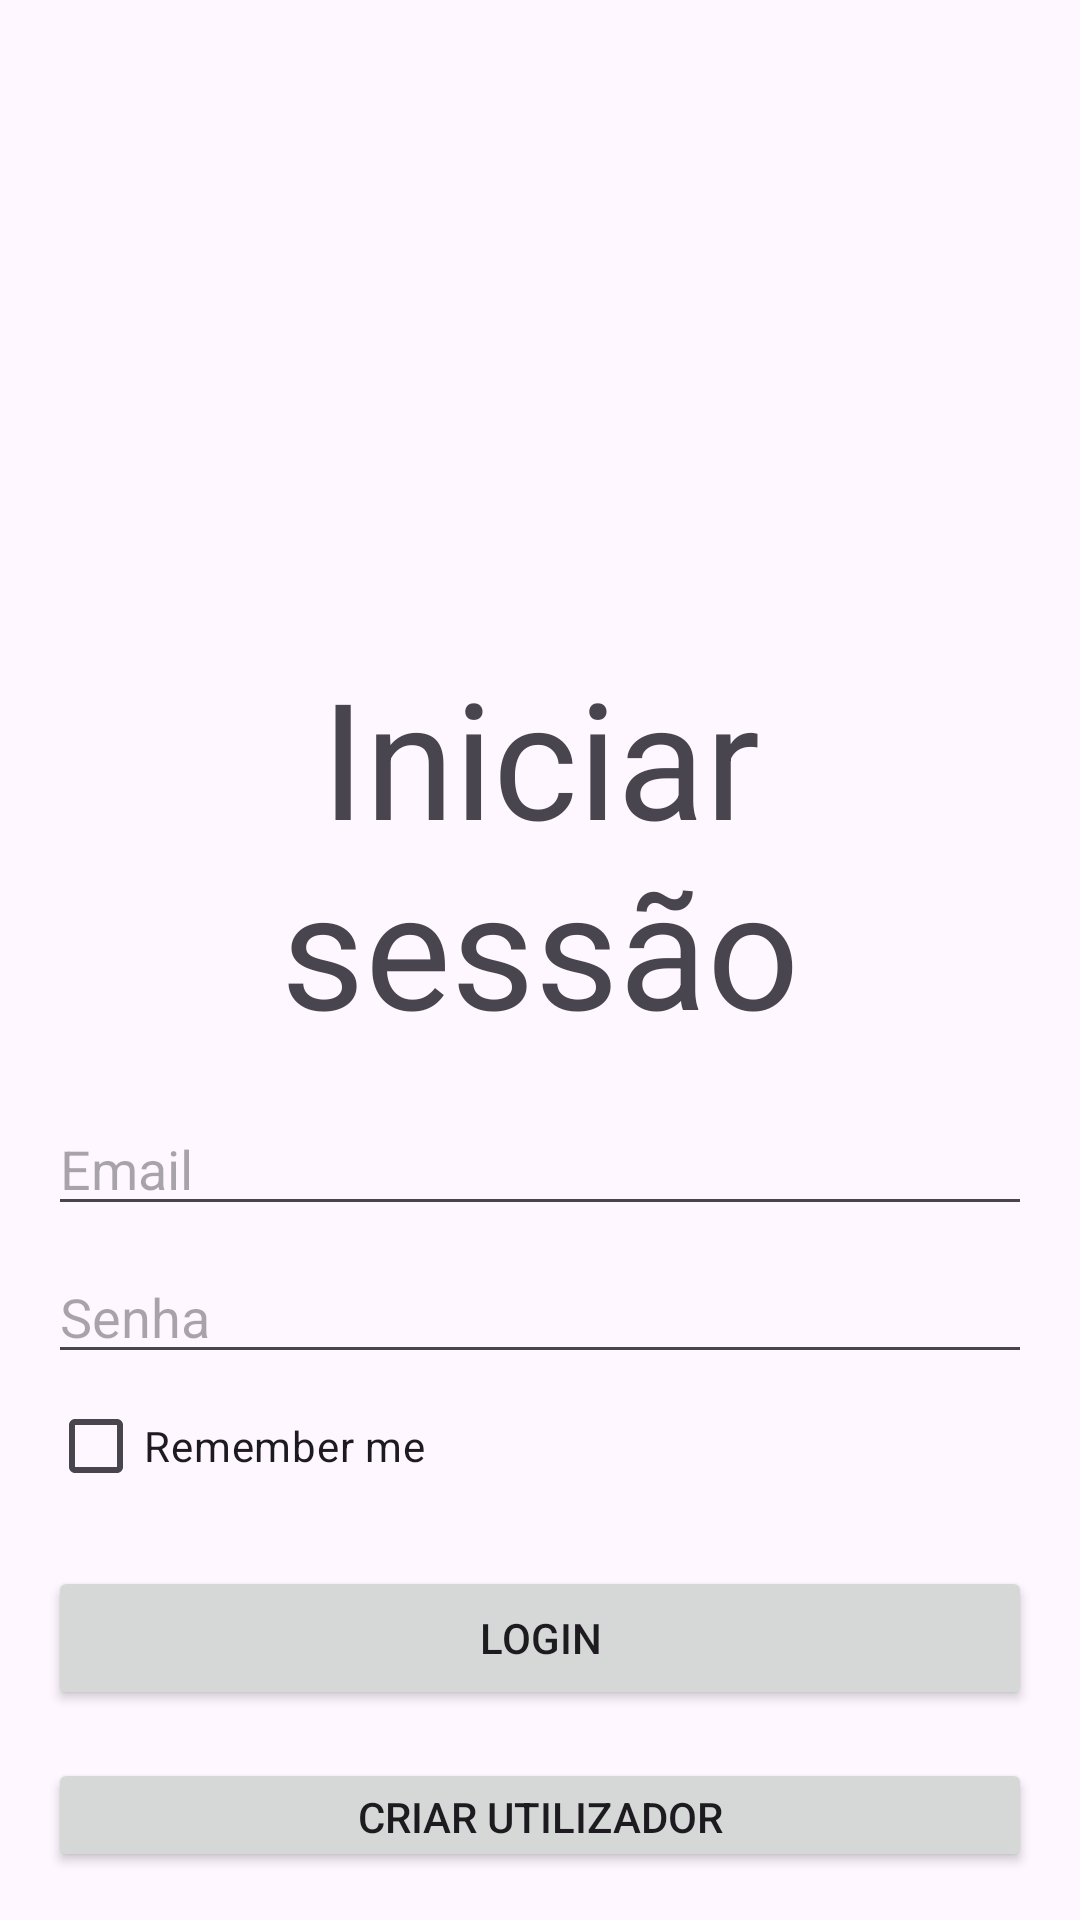

Layout XML and referenced resources for this Android screen:
<!-- AndroidManifest.xml: application theme Theme.Project_viagens -->
<!-- res/layout/activity_login.xml -->
<androidx.appcompat.widget.LinearLayoutCompat xmlns:android="http://schemas.android.com/apk/res/android"
    android:layout_width="match_parent"
    android:layout_height="match_parent"
    android:orientation="vertical"
    android:padding="16dp">

    <TextView
        android:id="@+id/textView"
        android:layout_width="match_parent"
        android:layout_height="wrap_content"
        android:textAlignment="center"
        android:layout_marginTop="200dp"
        android:textSize="54dp"
        android:text="Iniciar sessão" />

    <EditText
        android:id="@+id/editTextEmail"
        android:layout_width="match_parent"
        android:layout_height="wrap_content"
        android:layout_marginTop="16dp"
        android:hint="Email" />

    <EditText
        android:id="@+id/editTextPassword"
        android:layout_width="match_parent"
        android:layout_height="wrap_content"
        android:layout_below="@id/editTextEmail"
        android:layout_marginTop="8dp"
        android:inputType="textPassword"
        android:hint="Senha" />


    <CheckBox
        android:id="@+id/checkBox"
        android:layout_width="wrap_content"
        android:layout_height="wrap_content"
        android:text="Remember me" />

    <Button
        android:id="@+id/buttonLogin"
        android:layout_width="match_parent"
        android:layout_height="wrap_content"
        android:layout_below="@id/editTextPassword"
        android:layout_marginTop="16dp"
        android:text="Login" />

    <Button
        android:id="@+id/buttonregister"
        android:layout_width="match_parent"
        android:layout_height="wrap_content"
        android:layout_below="@id/editTextPassword"
        android:onClick="adicionaruser"
        android:layout_marginTop="16dp"
        android:text="Criar utilizador" />



</androidx.appcompat.widget.LinearLayoutCompat>
<!-- resources referenced by this layout -->
<resources>
  <style name="Theme.Project_viagens" parent="Base.Theme.Project_viagens" />
  <style name="Base.Theme.Project_viagens" parent="Theme.Material3.DayNight.NoActionBar">
          
          
      </style>
</resources>
